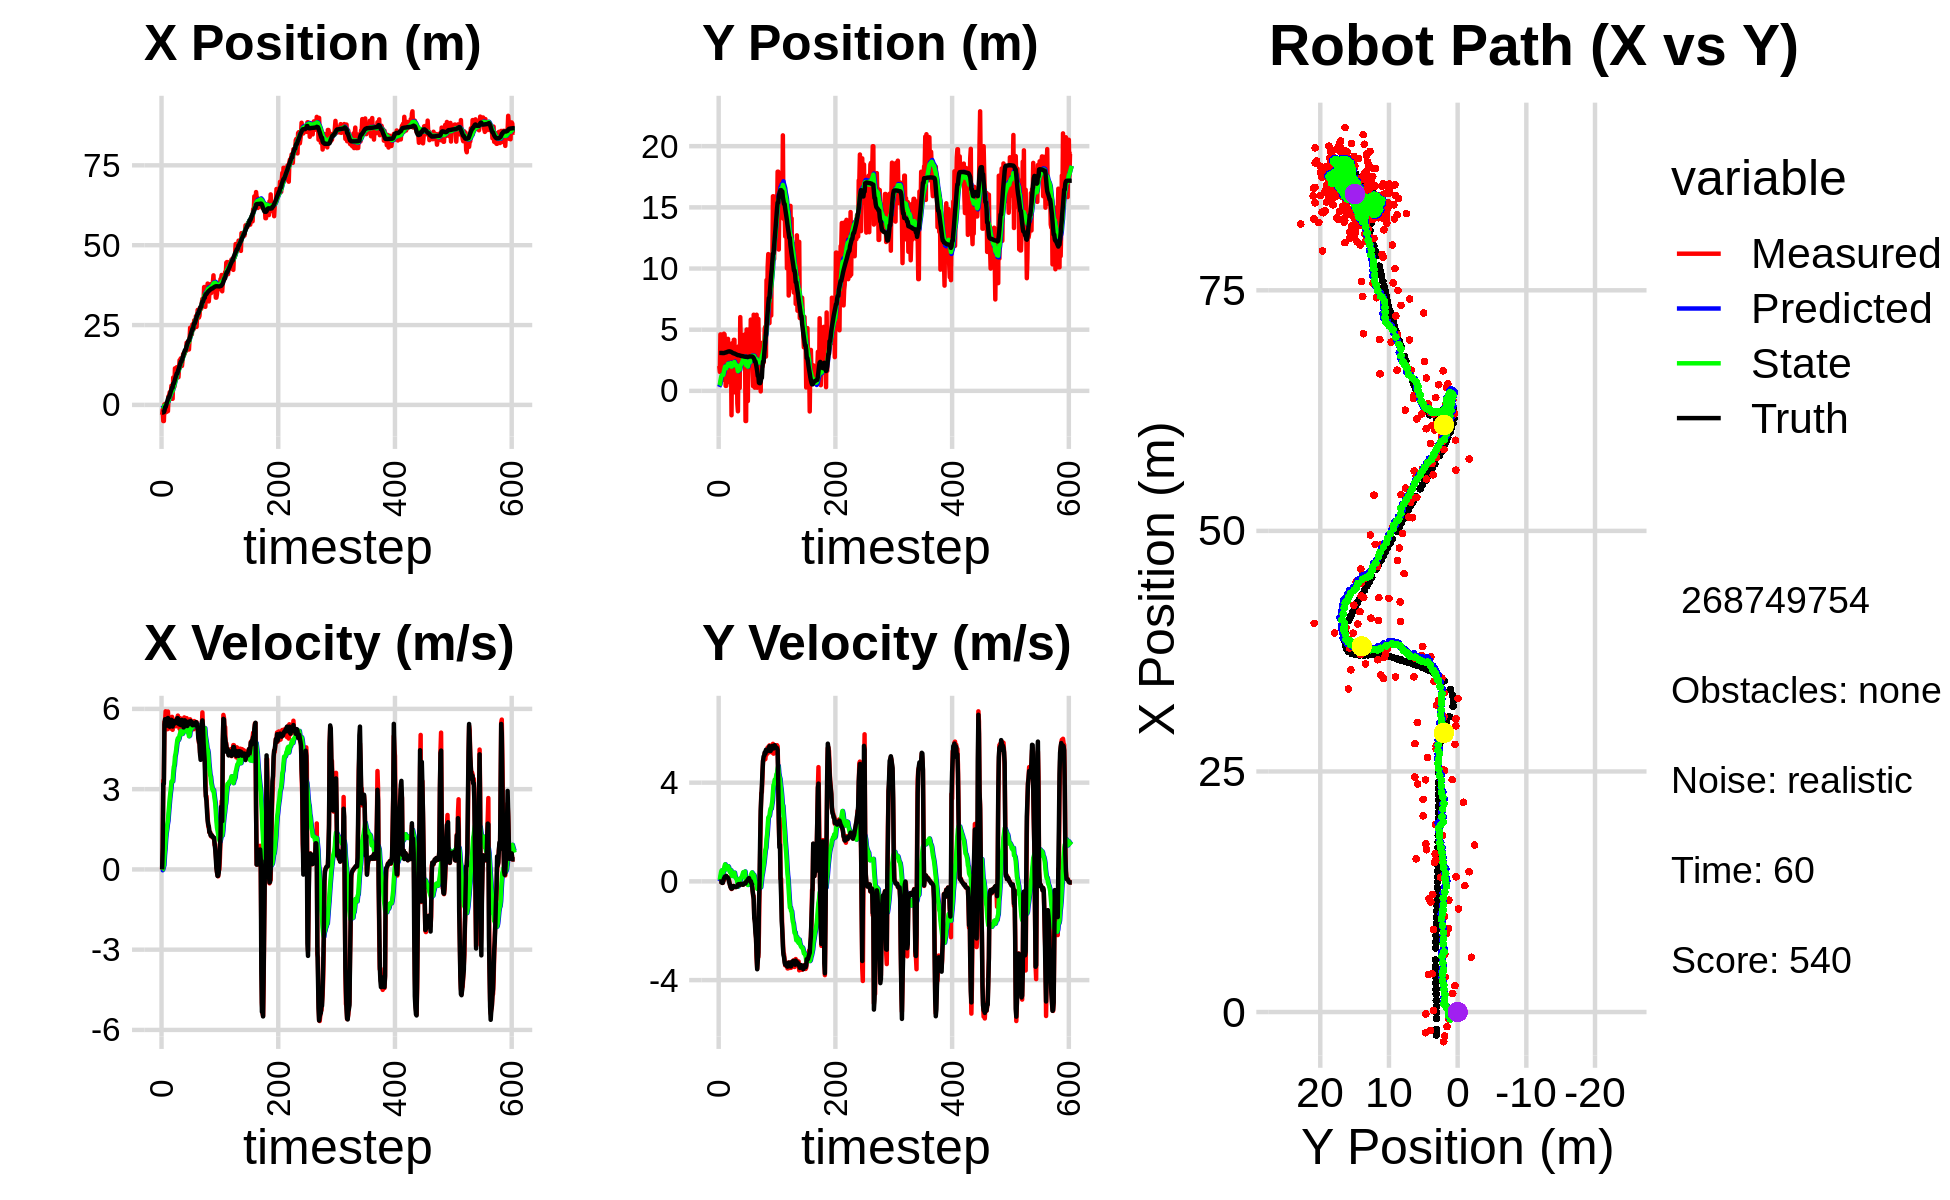

Values plotted in this chart, from the file beside it:
-1.716466188811949234e+00, 4.244827270629271787e+00, 0.000000000000000000e+00, -0.000000000000000000e+00, 0.000000000000000000e+00, 0.000000000000000000e+00, 0.000000000000000000e+00, 0.000000000000000000e+00, -1.102203099438620743e-01, 3.259346712496287157e-01, 0.000000000000000000e+00, 0.000000000000000000e+00, -2.398828029872209999e+00, 3.101180554198744943e+00, 0.000000000000000000e+00, 0.000000000000000000e+00, 0.000000000000000000e+00, 1.060740323737263680e-04
-3.082405805912047825e+00, 2.032042384193626372e+00, 0.000000000000000000e+00, -0.000000000000000000e+00, -1.102203099438620743e-01, 3.259346712496287157e-01, 0.000000000000000000e+00, 0.000000000000000000e+00, -2.895102744687190754e-01, 4.456243869570352123e-01, -3.160651472339862794e-02, 4.127324561812963782e-02, -2.398828029872209999e+00, 3.101180554198744943e+00, 0.000000000000000000e+00, 0.000000000000000000e+00, 0.000000000000000000e+00, 1.060740323737263680e-04
-1.524756431343821550e+00, 1.548501491344158376e+00, 7.749999330584669277e-01, -2.584656507581658733e-04, -2.926709259410589237e-01, 4.497517115188481851e-01, -3.160651472339862794e-02, 4.127324561812963782e-02, -3.503855796262576594e-01, 5.228464042146212520e-01, -5.027803156087553432e-03, 7.362455297467107584e-02, -2.398828029872209999e+00, 3.101180554198744943e+00, 8.000000000000000444e-01, 0.000000000000000000e+00, 8.000000119209289551e-01, 3.335040819365531206e-04
-5.041288852658851738e+00, 4.613597633246586227e+00, 3.330999904400190559e+00, -1.110902106234417513e-03, -3.508883599418664012e-01, 5.302088595120884040e-01, -5.027803156087553432e-03, 7.362455297467107584e-02, -5.463142319150294801e-01, 8.016510338720153062e-01, 8.408224183116340400e-02, 2.265141372537473330e-01, -2.259080410236434133e+00, 3.101063730895479598e+00, 3.200000000000000178e+00, -8.000000000000000167e-03, 3.200000047683715820e+00, 3.335040819365531206e-04
-5.041288852658851738e+00, 4.613597633246586227e+00, 3.330986042514299861e+00, -9.673768267372066451e-03, -5.379060077319131050e-01, 8.243024475973900200e-01, 8.408224183116340400e-02, 2.265141372537473330e-01, -7.140493324711916223e-01, 1.067639407157305653e+00, 1.494090629391727765e-01, 3.667977930200483350e-01, -2.259080410236434133e+00, 3.101063730895479598e+00, 3.200000000000000178e+00, -8.000000000000000167e-03, 3.200000047683715820e+00, 2.904167398810386658e-03
1.759526728332552747e-01, 3.501746441670039900e+00, 5.514972522067086658e+00, -1.736687021716694368e-02, -6.991084261772743114e-01, 1.104319186459310487e+00, 1.494090629391727765e-01, 3.667977930200483350e-01, -4.407259690373793726e-01, 1.247013140664798847e+00, 5.311525541455843769e-01, 4.430640121812337573e-01, -1.831334591133960688e+00, 3.099811608795556062e+00, 5.421000000000000263e+00, -2.000000000000000042e-02, 5.421000003814697266e+00, 3.149029798805713654e-03
-2.497320771035601794e+00, 1.885986462319644064e+00, 5.495709327101604202e+00, -5.650608269911634729e-02, -3.876107136228209571e-01, 1.291319541882922195e+00, 5.311525541455843769e-01, 4.430640121812337573e-01, -3.253730931286661354e-01, 1.306811288251361169e+00, 7.687802717494702787e-01, 4.338691770536384218e-01, -6.861739157510580167e-01, 3.093121022182306668e+00, 5.613000000000000433e+00, -6.199999999999999956e-02, 5.612999916076660156e+00, 1.028149202466011047e-02
3.838784695652872614e-01, 8.994271461044184290e-01, 5.909687479845624480e+00, -6.076254575825668774e-02, -2.484950659537191187e-01, 1.350198205956725017e+00, 7.687802717494702787e-01, 4.338691770536384218e-01, 2.071184717493940175e-02, 1.294887864538448063e+00, 1.126836945337970963e+00, 3.792706846496758932e-01, -6.861739157510580167e-01, 3.093121022182306668e+00, 5.613000000000000433e+00, -5.700000000000000205e-02, 5.612999916076660156e+00, 1.028149202466011047e-02
-7.594211102414594183e-01, 1.277362627421644081e+00, 5.435805893627607688e+00, 4.592250764246733757e-02, 1.333955417087365203e-01, 1.332814933003415581e+00, 1.126836945337970963e+00, 3.792706846496758932e-01, 2.671699272078347231e-01, 1.312343005556671383e+00, 1.360835331496635492e+00, 3.553752178347810986e-01, -5.132436761275038090e-02, 3.087518973470194439e+00, 5.565999999999999837e+00, 2.800000000000000058e-02, 5.565999984741210938e+00, -8.447949774563312531e-03
-2.151337862212261420e+00, 4.675389567333944285e+00, 5.505803567422775657e+00, 4.651385854290730065e-02, 4.032534603574983167e-01, 1.347880527340149515e+00, 1.360835331496635492e+00, 3.553752178347810986e-01, 4.133346722679825391e-01, 1.560893697325173912e+00, 1.502923581158658317e+00, 4.941068084842065167e-01, 5.832009317757615996e-01, 3.091642418493521394e+00, 5.568999999999999950e+00, 1.170000000000000068e-01, 5.571000099182128906e+00, -8.447949774563312531e-03
-2.007880208692839064e-01, 4.622614138325535471e+00, 5.239642800001689693e+00, 1.192734997000091252e-01, 5.636270303838484264e-01, 1.610304378173594619e+00, 1.502923581158658317e+00, 4.941068084842065167e-01, 6.868505094928600840e-01, 1.799382080379556381e+00, 1.697172960251807305e+00, 6.152063636845808148e-01, 1.219240665637798315e+00, 3.105506771680765610e+00, 5.371999999999999886e+00, 1.409999999999999865e-01, 5.374000072479248047e+00, -2.275973930954933167e-02
-1.928345918422315064e+00, 3.971621118592602251e+00, 5.899876390215894162e+00, 1.920055702602807557e-01, 8.565678055180407924e-01, 1.860902716748014551e+00, 1.697172960251807305e+00, 6.152063636845808148e-01, 8.531884496978483501e-01, 1.986068933048951379e+00, 1.819757144635273161e+00, 6.917104457333098644e-01, 1.841372012738855313e+00, 3.124943577929207184e+00, 5.660000000000000142e+00, 1.960000000000000075e-01, 5.663000106811523438e+00, -3.253251686692237854e-02
2.738316237569382583e+00, 4.067654005699273267e-01, 5.521265977458791774e+00, 2.030961840265373686e-01, 1.035164164161375577e+00, 2.055239977622282499e+00, 1.819757144635273161e+00, 6.917104457333098644e-01, 1.344836406844856835e+00, 1.916549123129197341e+00, 2.121487534812016129e+00, 5.877291227622586378e-01, 2.379805087593689361e+00, 3.144569574547583013e+00, 5.461000000000000298e+00, 2.039999999999999869e-01, 5.465000152587890625e+00, -3.676777333021163940e-02
2.738316237569382583e+00, 4.067654005699273267e-01, 5.542595276700645002e+00, 2.210109430122807750e-01, 1.556985160326058493e+00, 1.975322035405423282e+00, 2.121487534812016129e+00, 5.877291227622586378e-01, 1.814903172580863311e+00, 1.847992903608292492e+00, 2.378813096537352401e+00, 4.949084972712953223e-01, 2.379805087593689361e+00, 3.144569574547583013e+00, 5.461000000000000298e+00, 2.190000000000000002e-01, 5.465000152587890625e+00, -3.985387831926345825e-02
3.977339804059630612e+00, 3.697654619332296999e+00, 5.293755380473566419e+00, 1.853705593532077034e-01, 2.052784482234598418e+00, 1.897483753335422074e+00, 2.378813096537352401e+00, 4.949084972712953223e-01, 2.343258808931624415e+00, 2.008185703408050138e+00, 2.639829172291267678e+00, 5.637818177829299060e-01, 3.009851932050295442e+00, 3.169527008146970193e+00, 5.333999999999999631e+00, 1.859999999999999987e-01, 5.336999893188476562e+00, -3.500253334641456604e-02
3.621353178480251955e+00, 1.798666841008804695e+00, 5.268907808617282917e+00, 1.484942394266514365e-01, 2.607241726160751227e+00, 2.064563885186343040e+00, 2.639829172291267678e+00, 5.637818177829299060e-01, 2.814457503529721460e+00, 2.025839916321488854e+00, 2.838790909712411992e+00, 5.310296610922177196e-01, 3.633799076249403459e+00, 3.192068345250794525e+00, 5.435999999999999943e+00, 1.509999999999999953e-01, 5.438000202178955078e+00, -2.817565761506557465e-02
3.897787243200605545e+00, 4.251923611791994517e+00, 5.455833861448581956e+00, 1.537623980379698163e-01, 3.098336594500962882e+00, 2.078942882430710792e+00, 2.838790909712411992e+00, 5.310296610922177196e-01, 3.288558490096738396e+00, 2.213184734588792946e+00, 3.025120239448950255e+00, 6.139563518738383463e-01, 4.255850314817256397e+00, 3.209665349137515999e+00, 5.435999999999999943e+00, 1.419999999999999873e-01, 5.438000202178955078e+00, -2.817565761506557465e-02
6.020787953966590500e+00, 1.857368200302828898e+00, 5.553635025009268311e+00, 1.231304261035278541e-01, 3.591070514041633466e+00, 2.274580369776176614e+00, 3.025120239448950255e+00, 6.139563518738383463e-01, 3.902572135504527751e+00, 2.221832501824928752e+00, 3.283068211182185170e+00, 5.716210956111563712e-01, 4.781460284697109486e+00, 3.222022025771250853e+00, 5.592999999999999972e+00, 7.199999999999999456e-02, 5.592999935150146484e+00, -2.216750942170619965e-02
1.918628454024574603e+00, 7.121881985595948095e-01, 5.701963418103579428e+00, 2.046431558716532706e-02, 4.230878956622746045e+00, 2.278994611386044422e+00, 3.283068211182185170e+00, 5.716210956111563712e-01, 4.170812595269921985e+00, 2.142707204559406442e+00, 3.306968930595997502e+00, 4.740550390472449971e-01, 5.422623157161970298e+00, 3.227365686114535226e+00, 5.525000000000000355e+00, -2.800000000000000058e-02, 5.525000095367431641e+00, -3.588979132473468781e-03
1.918628454024574603e+00, 7.121881985595948095e-01, 5.218802986729724758e+00, -1.117729631967521037e-01, 4.501509488329522135e+00, 2.190112708464130975e+00, 3.306968930595997502e+00, 4.740550390472449971e-01, 4.395218429544210714e+00, 2.058519888064774150e+00, 3.289219946608003653e+00, 3.796954679434431101e-01, 5.422623157161970298e+00, 3.227365686114535226e+00, 5.339999999999999858e+00, -1.140000000000000041e-01, 5.341000080108642578e+00, 2.141408249735832214e-02
8.569685101710787123e+00, 3.518199338330398440e+00, 5.351076920299080442e+00, -2.049414485152924459e-01, 4.724140424205010902e+00, 2.096489434859118539e+00, 3.289219946608003653e+00, 3.796954679434431101e-01, 5.122482086032561277e+00, 2.169072823129081673e+00, 3.585471257812679280e+00, 4.184213318663215220e-01, 6.667068958497295306e+00, 3.197150453333576170e+00, 5.458000000000000185e+00, -2.109999999999999931e-01, 5.461999893188476562e+00, 3.828039392828941345e-02
8.569685101710787123e+00, 3.518199338330398440e+00, 5.393696376423124050e+00, -2.608456036208653406e-01, 5.481029211813829072e+00, 2.210914956315713997e+00, 3.585471257812679280e+00, 4.184213318663215220e-01, 5.808381497138876526e+00, 2.271194659830857887e+00, 3.831030441756104743e+00, 4.478113814301797335e-01, 6.667068958497295306e+00, 3.197150453333576170e+00, 5.544999999999999929e+00, -2.660000000000000142e-01, 5.461999893188476562e+00, 4.832354560494422913e-02
5.696945667021645399e+00, -1.992199720202784796e+00, 5.590417933907700920e+00, -3.098839588318048621e-01, 6.191484541314487444e+00, 2.315975797973875761e+00, 3.831030441756104743e+00, 4.478113814301797335e-01, 6.238653734598394784e+00, 1.977513541690639975e+00, 3.903149591331694701e+00, 2.193749100178049860e-01, 7.298958301582509023e+00, 3.168274103161785149e+00, 5.543999999999999595e+00, -2.939999999999999836e-01, 5.552000045776367188e+00, 5.537459999322891235e-02
1.144498157451340781e+01, 3.895361501115135461e+00, 5.425798933312060868e+00, -2.594834789930086094e-01, 6.628968693731564166e+00, 1.999451032692420416e+00, 3.903149591331694701e+00, 2.193749100178049860e-01, 7.076293964718359142e+00, 2.110741334677059822e+00, 4.214001288784272603e+00, 2.842216758671639587e-01, 7.928198337599146051e+00, 3.134076553042535629e+00, 5.455000000000000071e+00, -2.889999999999999791e-01, 5.462999820709228516e+00, 4.778760299086570740e-02
8.146667301308127662e+00, 1.635674863218121722e+00, 5.487727951530191994e+00, -2.624451731684418476e-01, 7.497694093596786402e+00, 2.139163502263776273e+00, 4.214001288784272603e+00, 2.842216758671639587e-01, 7.609725767738064306e+00, 2.078525644116129723e+00, 4.313516482779371941e+00, 2.379936028768614709e-01, 8.554731845715885186e+00, 3.103506951453778751e+00, 5.477999999999999758e+00, -1.970000000000000084e-01, 5.480999946594238281e+00, 4.778760299086570740e-02
9.929793357426198952e+00, 1.933351997597664740e+00, 5.349905211412382400e+00, -1.820027061036780525e-01, 8.041077416016001678e+00, 2.102325004403815978e+00, 4.313516482779371941e+00, 2.379936028768614709e-01, 8.237723546486769521e+00, 2.071141930295599565e+00, 4.458720490448910390e+00, 2.124288266464098573e-01, 9.185093402773990334e+00, 3.080977087177596996e+00, 5.477999999999999758e+00, -1.920000000000000040e-01, 5.480999946594238281e+00, 3.400668501853942871e-02
1.179253137096159776e+01, 4.173502973483217637e+00, 5.497555914834254764e+00, -1.946257070744147333e-01, 8.683595595531659939e+00, 2.092384812960240481e+00, 4.458720490448910390e+00, 2.124288266464098573e-01, 8.974979349109673876e+00, 2.220183773540658212e+00, 4.661562717720677540e+00, 2.883553663592691718e-01, 9.819122790918743959e+00, 3.058428337897285409e+00, 5.475999999999999979e+00, -1.900000000000000022e-01, 5.479000091552734375e+00, 3.538744524121284485e-02
1.179253137096159776e+01, 4.173502973483217637e+00, 5.652955159353517445e+00, -2.138871198779865312e-01, 9.441135620881741630e+00, 2.249019310176584963e+00, 4.661562717720677540e+00, 2.883553663592691718e-01, 9.671414236234035400e+00, 2.361477287122018875e+00, 4.825871702258796248e+00, 3.531332085740871429e-01, 9.819122790918743959e+00, 3.058428337897285409e+00, 5.652999999999999581e+00, -2.230000000000000038e-01, 5.657999992370605469e+00, 3.781829774379730225e-02
1.071696177085772739e+01, -1.231423778246366341e-01, 5.749471897573213752e+00, -2.282346382413826535e-01, 1.015400140645991556e+01, 2.396790607979427445e+00, 4.825871702258796248e+00, 3.531332085740871429e-01, 1.024221126428841444e+01, 2.193079448260006892e+00, 4.901968682574974423e+00, 2.161565085060742630e-01, 1.046220254901409774e+01, 3.034077747779247325e+00, 5.652999999999999581e+00, -2.240000000000000047e-01, 5.580999851226806641e+00, 3.967579454183578491e-02
8.684098005341116533e+00, 1.308738468838632318e+00, 5.505663962888159624e+00, -2.185562857310052454e-01, 1.073240813254591153e+01, 2.214695099110614240e+00, 4.901968682574974423e+00, 2.161565085060742630e-01, 1.060256907032283280e+01, 2.131239206732248981e+00, 4.837642374692721958e+00, 1.575234726758113490e-01, 1.110622644412563886e+01, 3.008458374986516581e+00, 5.474000000000000199e+00, -2.300000000000000100e-01, 5.479000091552734375e+00, 3.967579454183578491e-02
1.162244969558283181e+01, 1.279136165339654463e+00, 5.459254379106956101e+00, -2.276841754168722753e-01, 1.108633330779210446e+01, 2.146991553999830327e+00, 4.837642374692721958e+00, 1.575234726758113490e-01, 1.115785668228126504e+01, 2.068512883397024993e+00, 4.896197683876114759e+00, 1.027716808907020440e-01, 1.163007402391008860e+01, 2.986395581351057871e+00, 5.424999999999999822e+00, -2.270000000000000073e-01, 5.429999828338623047e+00, 4.168193787336349487e-02
1.400504517510358760e+01, 2.486968560655395066e+00, 5.253432975966942919e+00, -2.191001686637845669e-01, 1.164747645066887571e+01, 2.078790051486095081e+00, 4.896197683876114759e+00, 1.027716808907020440e-01, 1.184757844712026831e+01, 2.092909789070385163e+00, 5.026469317707654483e+00, 1.074559476997570262e-01, 1.225383424714731184e+01, 2.960615172295207653e+00, 5.424999999999999822e+00, -2.159999999999999976e-01, 5.429999828338623047e+00, 4.168193787336349487e-02
1.313213102470260907e+01, -1.039598615083314304e+00, 5.652869787708603155e+00, -2.161316657099171534e-01, 1.235022537889103411e+01, 2.103655383840360660e+00, 5.026469317707654483e+00, 1.074559476997570262e-01, 1.244101599705413363e+01, 1.868151241157986586e+00, 5.096813626054327528e+00, -4.556351726624513487e-02, 1.289253473271717354e+01, 2.936246483940376351e+00, 5.573000000000000398e+00, -2.069999999999999896e-01, 5.577000141143798828e+00, 3.821535781025886536e-02
1.457874846421933412e+01, -1.668303282231912821e+00, 5.158480316499558072e+00, -1.612436080707256580e-01, 1.295069735965956603e+01, 1.863594889431362089e+00, 5.096813626054327528e+00, -4.556351726624513487e-02, 1.307996836639561877e+01, 1.610234640286681396e+00, 5.176834938744172554e+00, -2.070109400063639138e-01, 1.352598047263930958e+01, 2.917414396383865238e+00, 5.394000000000000128e+00, -1.260000000000000009e-01, 5.395999908447265625e+00, 3.124779276549816132e-02
1.219874918432112132e+01, 3.634939803276973525e+00, 5.376936208677400408e+00, -1.069517136542291885e-01, 1.359765186027003558e+01, 1.589533546286044929e+00, 5.176834938744172554e+00, -2.070109400063639138e-01, 1.349874358872434676e+01, 1.737720520420392933e+00, 5.121610753729560983e+00, -1.122122687926510737e-01, 1.352598047263930958e+01, 2.917414396383865238e+00, 5.583999999999999631e+00, -1.130000000000000032e-01, 5.585000038146972656e+00, 1.988820545375347137e-02
1.219874918432112132e+01, 3.634939803276973525e+00, 5.585894986639325488e+00, -1.111080767797680557e-01, 1.401090466409730340e+01, 1.726499293541127855e+00, 5.121610753729560983e+00, -1.122122687926510737e-01, 1.389263167639159136e+01, 1.860580359329544908e+00, 5.061035743894018779e+00, -2.765288669707005598e-02, 1.405325174329381710e+01, 2.906565143968721454e+00, 5.583999999999999631e+00, -1.150000000000000050e-01, 5.585000038146972656e+00, 1.988820545375347137e-02
1.405659067619670743e+01, 2.335551512979669730e-01, 5.554892176468828602e+00, -1.530479939768299436e-01, 1.439873525078099270e+01, 1.857815070659837975e+00, 5.061035743894018779e+00, -2.765288669707005598e-02, 1.439591826285291631e+01, 1.738116905927132416e+00, 5.071292156070079216e+00, -1.047450421873001442e-01, 1.468277597418780189e+01, 2.892375065222028585e+00, 5.506000000000000227e+00, -1.489999999999999936e-01, 5.507999897003173828e+00, 2.754496037960052490e-02
1.592156738036107555e+01, 6.029417335152012392e+00, 5.579846421394594636e+00, -1.134603589081711328e-01, 1.490304747845992495e+01, 1.727642401708402442e+00, 5.071292156070079216e+00, -1.047450421873001442e-01, 1.500648499846892037e+01, 2.029275763572579105e+00, 5.146420936831234805e+00, 8.520183410087560361e-02, 1.531016778925620692e+01, 2.875882922070629011e+00, 5.506000000000000227e+00, -1.310000000000000053e-01, 5.472000122070312500e+00, 2.033115550875663757e-02
1.554760265335804981e+01, 3.360955044026722405e+00, 5.333897449298579119e+00, -1.084592430100501936e-01, 1.552112709215204411e+01, 2.037795946982666528e+00, 5.146420936831234805e+00, 8.520183410087560361e-02, 1.553218449649048338e+01, 2.121978172134501683e+00, 5.157677640539243491e+00, 1.356913932238448806e-01, 1.593585634197486556e+01, 2.863081975520631595e+00, 5.307999999999999829e+00, -9.700000000000000289e-02, 5.309000015258789062e+00, 2.033115550875663757e-02
1.578793698504468601e+01, 3.191940812594769028e+00, 5.680958815273227991e+00, -1.087784899630993424e-01, 1.604795226054440604e+01, 2.135547311456886366e+00, 5.157677640539243491e+00, 1.356913932238448806e-01, 1.605291048898724426e+01, 2.198715994961438991e+00, 5.173369500066691273e+00, 1.722691342683066451e-01, 1.654986429233586520e+01, 2.851734040722549324e+00, 5.570999999999999730e+00, -1.059999999999999970e-01, 5.572000026702880859e+00, 1.914557069540023804e-02
1.642962247107216811e+01, 3.274225486572142518e+00, 5.476996206338651696e+00, -1.048730322172715668e-01, 1.657024743899391339e+01, 2.215942908388269572e+00, 5.173369500066691273e+00, 1.722691342683066451e-01, 1.657391796338493606e+01, 2.277774315602038246e+00, 5.182956606646934361e+00, 2.075699388829309877e-01, 1.708316850626825101e+01, 2.841508969138716090e+00, 5.570999999999999730e+00, -1.069999999999999979e-01, 5.572000026702880859e+00, 1.914557069540023804e-02
1.685889506322741482e+01, 4.552758618040710026e+00, 5.542691054649909965e+00, -1.204720810024437205e-01, 1.709221362404963074e+01, 2.298531309490331243e+00, 5.182956606646934361e+00, 2.075699388829309877e-01, 1.709138691528818654e+01, 2.442006038276318236e+00, 5.191173690741394786e+00, 2.936051787013023717e-01, 1.708316850626825101e+01, 2.841508969138716090e+00, 5.517000000000000348e+00, -1.370000000000000107e-01, 5.519000053405761719e+00, 2.173188328742980957e-02
1.685889506322741482e+01, 4.552758618040710026e+00, 5.371303057689153171e+00, -1.350334039531459474e-01, 1.761050428436232451e+01, 2.471366556146448623e+00, 5.191173690741394786e+00, 2.936051787013023717e-01, 1.756085101994056785e+01, 2.598190944173599526e+00, 5.165395810893701700e+00, 3.678290670293831166e-01, 1.772030878038420809e+01, 2.827090067911530724e+00, 5.487000000000000099e+00, -1.320000000000000062e-01, 5.488999843597412109e+00, 2.513449080288410187e-02
1.948604023431124688e+01, 3.196163668517937317e+00, 5.654980635485591378e+00, -1.073851281592989176e-01, 1.807739060102993633e+01, 2.634973850876537682e+00, 5.165395810893701700e+00, 3.678290670293831166e-01, 1.821016012584092536e+01, 2.653033027078993911e+00, 5.257865387209009533e+00, 3.729620208737658427e-01, 1.835174417458906149e+01, 2.811325593964765446e+00, 5.488000000000000433e+00, -1.110000000000000014e-01, 5.488999843597412109e+00, 1.898719556629657745e-02
1.833599114421646092e+01, 2.209416224327486855e+00, 5.442018731537285881e+00, -1.033410928526115463e-01, 1.873594666456182622e+01, 2.690329229166370517e+00, 5.257865387209009533e+00, 3.729620208737658427e-01, 1.871376361077225781e+01, 2.635222836307977712e+00, 5.248862432652153132e+00, 3.320196027804131478e-01, 1.899346971527729977e+01, 2.799612535715242156e+00, 5.360000000000000320e+00, -7.699999999999999900e-02, 5.360000133514404297e+00, 1.898719556629657745e-02
1.747738719005163333e+01, 4.625651581737166396e+00, 5.308386484615873258e+00, -8.070992482556992031e-02, 1.923864985403747241e+01, 2.668424796586018832e+00, 5.248862432652153132e+00, 3.320196027804131478e-01, 1.910489175312640597e+01, 2.787237549851377061e+00, 5.169103378920035574e+00, 4.013959967720240885e-01, 1.950588655445199748e+01, 2.792255505406842087e+00, 5.402999999999999581e+00, -8.100000000000000255e-02, 5.403999805450439453e+00, 1.520305778831243515e-02
1.735120177221156013e+01, -2.464243011296676222e+00, 5.525361414800586957e+00, -8.400886139603115643e-02, 1.962180209101840944e+01, 2.827377149528579547e+00, 5.169103378920035574e+00, 4.013959967720240885e-01, 1.946278131384666210e+01, 2.434361476314714778e+00, 5.081201326608121960e+00, 1.476208130262203211e-01, 2.012751626956628570e+01, 2.783055229335599456e+00, 5.522000000000000242e+00, -8.000000000000000167e-02, 5.521999835968017578e+00, 1.520305778831243515e-02
1.735120177221156013e+01, -2.464243011296676222e+00, 5.446749008394617064e+00, -5.229273805642473821e-02, 1.997090144650747590e+01, 2.449123557617336910e+00, 5.081201326608121960e+00, 1.476208130262203211e-01, 1.978524873942259887e+01, 2.095459850663702106e+00, 4.977356800057609831e+00, -7.763273374666540549e-02, 2.012751626956628570e+01, 2.783055229335599456e+00, 5.442999999999999616e+00, -1.600000000000000033e-02, 5.442999839782714844e+00, 9.600429795682430267e-03
2.038639846408522871e+01, 5.017365737537479831e+00, 5.303994569106608381e+00, -7.520556069186763379e-03, 2.028298441942835950e+01, 2.087696577289035460e+00, 4.977356800057609831e+00, -7.763273374666540549e-02, 2.030668508488258084e+01, 2.296366573443241244e+00, 4.999663938388057005e+00, 5.464385817340694507e-02, 2.076034212122203115e+01, 2.777504011228340453e+00, 5.442999999999999616e+00, -7.000000000000000146e-03, 5.442999839782714844e+00, 1.417903229594230652e-03
2.415336918834669788e+01, 7.898549274202292247e-01, 5.609962214881773157e+00, 2.062633342167330408e-02, 2.080665147872138476e+01, 2.301830959260581899e+00, 4.999663938388057005e+00, 5.464385817340694507e-02, 2.109553714525835844e+01, 2.194238178233772985e+00, 5.189838313782738410e+00, -1.353175343433082878e-02, 2.139211893034724810e+01, 2.776521487637766405e+00, 5.536999999999999922e+00, 4.499999999999999833e-02, 5.537000179290771484e+00, -3.676716471090912819e-03
2.180551481229895217e+01, -8.312253512360685548e-01, 5.552835323549641267e+00, 4.276181681313285382e-02, 2.161452097663663352e+01, 2.192885002890339941e+00, 5.189838313782738410e+00, -1.353175343433082878e-02, 2.164675981788662185e+01, 1.983265814161448315e+00, 5.218210781858539704e+00, -1.447471083664360891e-01, 2.202953863166055370e+01, 2.779449983183650108e+00, 5.546000000000000263e+00, 4.299999999999999656e-02, 5.546000003814697266e+00, -7.700745481997728348e-03
2.413007950750268193e+01, 4.672481878419649348e+00, 5.230072351961037924e+00, 9.850702777803642396e-02, 2.216858089607247706e+01, 1.968791103324804670e+00, 5.218210781858539704e+00, -1.447471083664360891e-01, 2.232129464493588245e+01, 2.169355599282076774e+00, 5.311209206150803830e+00, -1.529653631123281676e-02, 2.256037664408096077e+01, 2.784028872031055535e+00, 5.458000000000000185e+00, 1.150000000000000050e-01, 5.459000110626220703e+00, -1.883250847458839417e-02
2.209787988658887770e+01, 5.022671057207380052e+00, 5.507689354461270170e+00, 1.201542398695721187e-01, 2.285241556555096309e+01, 2.167825945650953656e+00, 5.311209206150803830e+00, -1.529653631123281676e-02, 2.280332100981432575e+01, 2.374158799708590450e+00, 5.286168054536868333e+00, 1.163708195897788233e-01, 2.319057416866737142e+01, 2.796105458198918203e+00, 5.509000000000000341e+00, 1.330000000000000071e-01, 5.511000156402587891e+00, -2.181226573884487152e-02
2.519007372849526405e+01, 2.152895494229003504e+00, 5.362723865845547166e+00, 1.169917125426025023e-01, 2.333193781526801303e+01, 2.385795881667568175e+00, 5.286168054536868333e+00, 1.163708195897788233e-01, 2.347973922781373091e+01, 2.369486377885430262e+00, 5.377753305227784608e+00, 1.061118915216942571e-01, 2.382347536038802005e+01, 2.808459027878087877e+00, 5.389000000000000234e+00, 4.499999999999999833e-02, 5.388999938964843750e+00, -2.181226573884487152e-02
2.519007372849526405e+01, 2.152895494229003504e+00, 5.311925850960795614e+00, 2.802866292297414089e-02, 2.401751455833650795e+01, 2.380097567037599671e+00, 5.377753305227784608e+00, 1.061118915216942571e-01, 2.410530450783835477e+01, 2.360660639660681070e+00, 5.429454019732701475e+00, 9.285021593564457554e-02, 2.382347536038802005e+01, 2.808459027878087877e+00, 5.389000000000000234e+00, 2.800000000000000058e-02, 5.388999938964843750e+00, -5.276504904031753540e-03
2.369797396667358669e+01, 5.823100103987517429e+00, 5.238968037413425094e+00, 1.825552448546991988e-02, 2.464824990981162500e+01, 2.369945661254245550e+00, 5.429454019732701475e+00, 9.285021593564457554e-02, 2.456539823203181427e+01, 2.608827797633996415e+00, 5.374536651475084525e+00, 2.422536525656785455e-01, 2.495941019028598973e+01, 2.813979877801372709e+00, 5.413999999999999702e+00, 1.099999999999999936e-02, 5.414000034332275391e+00, -3.484550863504409790e-03
2.646152466495634314e+01, 4.391281738038200544e+00, 5.544836992098105100e+00, -4.252736954351588744e-02, 2.510285189717932397e+01, 2.633053162890564458e+00, 5.374536651475084525e+00, 2.422536525656785455e-01, 2.521641193266395575e+01, 2.743622504298897535e+00, 5.447607667848113344e+00, 3.081198856470450664e-01, 2.557489347431108229e+01, 2.808309807359295807e+00, 5.400999999999999801e+00, -7.399999999999999634e-02, 5.401999950408935547e+00, 7.669573649764060974e-03
2.646152466495634314e+01, 4.391281738038200544e+00, 5.298557368253020705e+00, -1.236601678844731766e-01, 2.576117269944876753e+01, 2.774434492863602220e+00, 5.447607667848113344e+00, 3.081198856470450664e-01, 2.580834101819771575e+01, 2.868498280994865368e+00, 5.472629543741626357e+00, 3.616645493560639579e-01, 2.557489347431108229e+01, 2.808309807359295807e+00, 5.400999999999999801e+00, -1.160000000000000059e-01, 5.401999950408935547e+00, 2.333422377705574036e-02
2.509085023395114433e+01, 1.906045987150891907e+00, 5.346260009836577787e+00, -2.877861837699630665e-01, 2.635560397257187759e+01, 2.904664735930471586e+00, 5.472629543741626357e+00, 3.616645493560639579e-01, 2.625143753841268790e+01, 2.805511388624339020e+00, 5.406326256185211676e+00, 2.907102342337386514e-01, 2.620415163034960671e+01, 2.792263222973282666e+00, 5.386000000000000121e+00, -3.739999999999999991e-01, 5.399000167846679688e+00, 5.377753823995590210e-02
2.781306618408529374e+01, 3.802412285177224627e-01, 5.495348413703474044e+00, -5.906557913261205606e-01, 2.679207016403120889e+01, 2.834582412047712996e+00, 5.406326256185211676e+00, 2.907102342337386514e-01, 2.687553682030848634e+01, 2.622924797754512927e+00, 5.459157279490145065e+00, 1.458806014596104039e-01, 2.682909345622527653e+01, 2.756094052024743668e+00, 5.503999999999999559e+00, -5.300000000000000266e-01, 5.530000209808349609e+00, 1.070718094706535339e-01
2.442495965911930611e+01, 6.225541247523639576e+00, 5.506285575378856656e+00, -5.918313487972584053e-01, 2.742145254825750200e+01, 2.637512857900473850e+00, 5.459157279490145065e+00, 1.458806014596104039e-01, 2.719129183294280594e+01, 2.856133371018118705e+00, 5.320569368833868218e+00, 2.738227989493418058e-01, 2.745941782017658994e+01, 2.683082713488776694e+00, 5.480999999999999872e+00, -7.349999999999999867e-01, 5.530000209808349609e+00, 1.070718094706535339e-01
... 545 more rows
